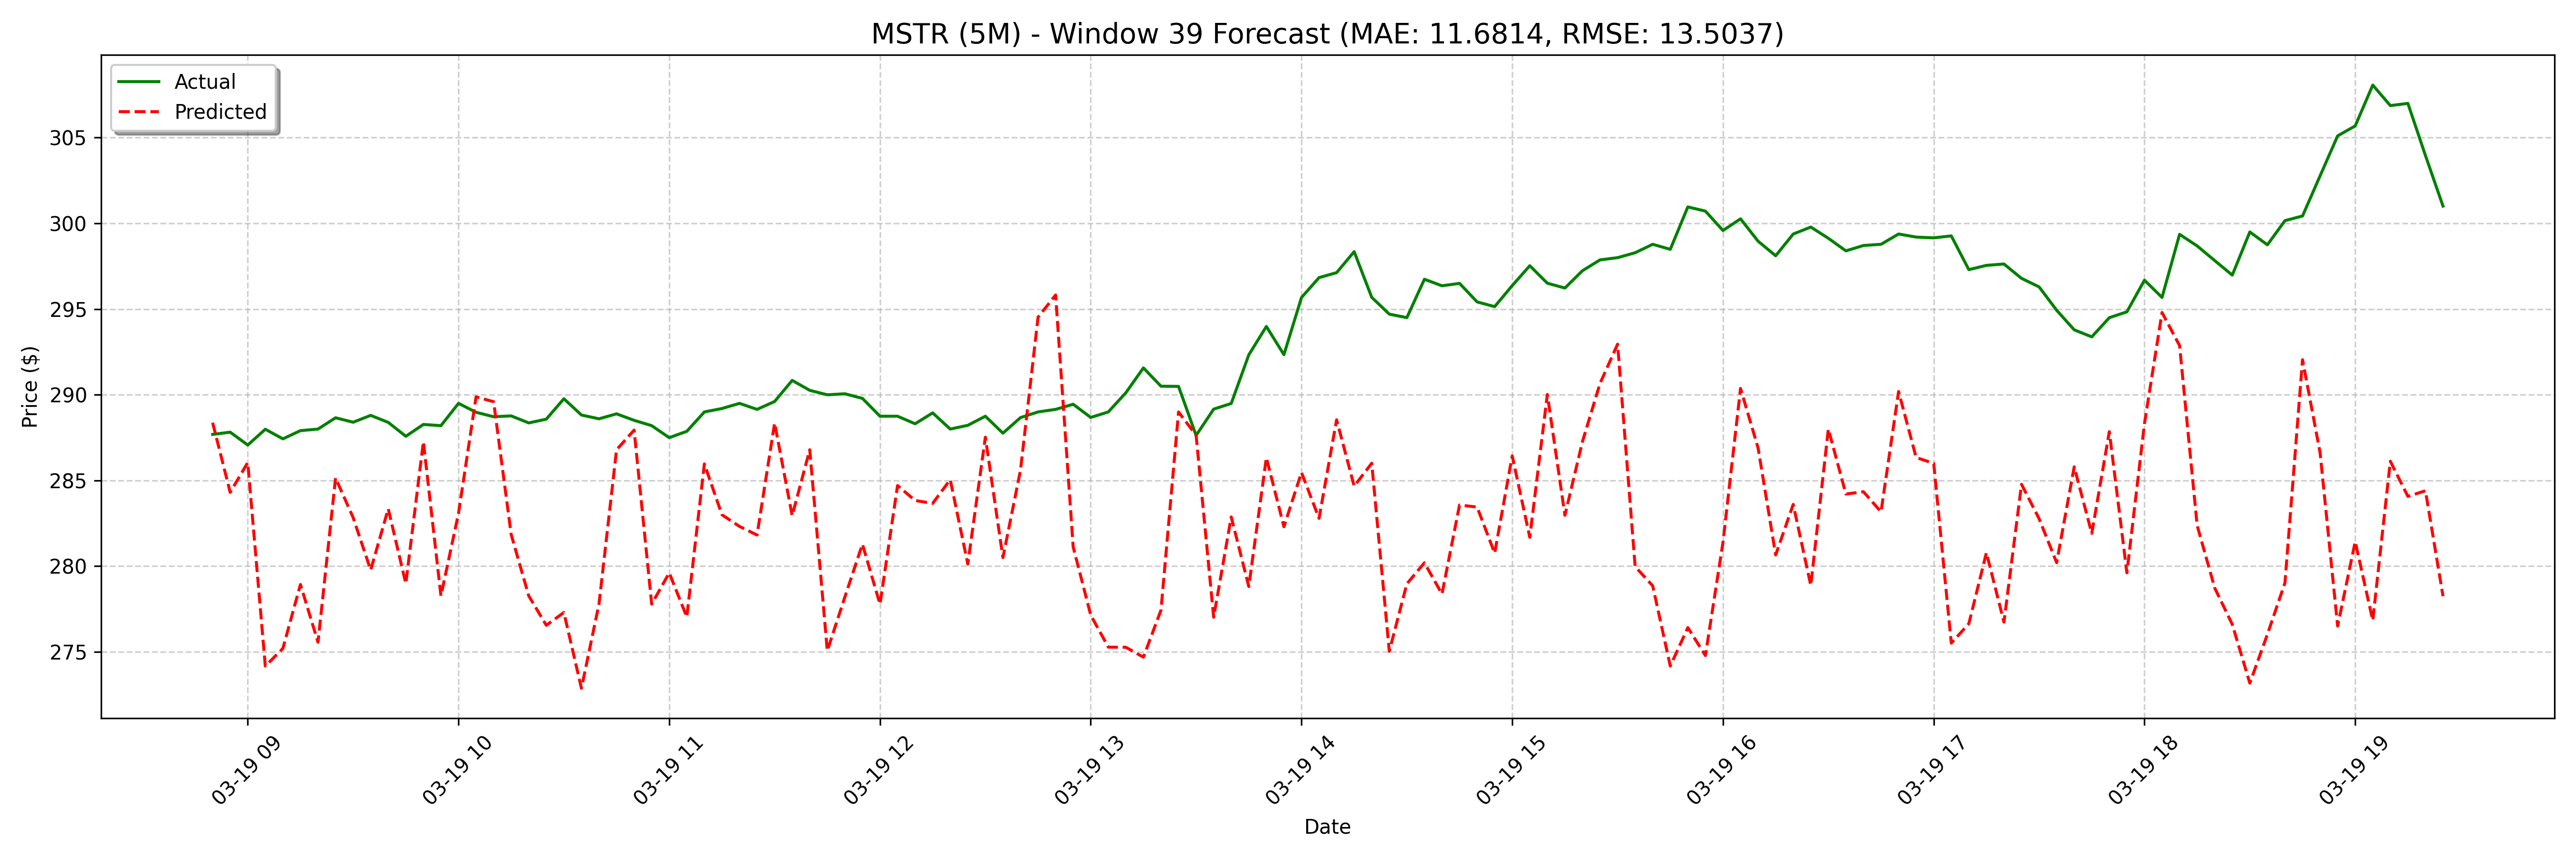

Values plotted in this chart, from the file beside it:
date, actual, forecast
2025-03-19 08:50:00, 287.7, 288.4
2025-03-19 08:55:00, 287.8, 284.3
2025-03-19 09:00:00, 287.1, 286.1
2025-03-19 09:05:00, 288, 274.2
2025-03-19 09:10:00, 287.4, 275.2
2025-03-19 09:15:00, 287.9, 278.9
2025-03-19 09:20:00, 288.0, 275.6
2025-03-19 09:25:00, 288.7, 285.1
2025-03-19 09:30:00, 288.4, 282.8
2025-03-19 09:35:00, 288.8, 279.8
2025-03-19 09:40:00, 288.4, 283.4
2025-03-19 09:45:00, 287.6, 279
2025-03-19 09:50:00, 288.3, 287.3
2025-03-19 09:55:00, 288.2, 278.3
2025-03-19 10:00:00, 289.5, 283.1
2025-03-19 10:05:00, 289, 289.9
2025-03-19 10:10:00, 288.7, 289.6
2025-03-19 10:15:00, 288.8, 281.8
2025-03-19 10:20:00, 288.4, 278.3
2025-03-19 10:25:00, 288.6, 276.6
2025-03-19 10:30:00, 289.8, 277.3
2025-03-19 10:35:00, 288.8, 272.9
2025-03-19 10:40:00, 288.6, 277.8
2025-03-19 10:45:00, 288.9, 286.8
2025-03-19 10:50:00, 288.5, 287.9
2025-03-19 10:55:00, 288.2, 277.8
2025-03-19 11:00:00, 287.5, 279.6
2025-03-19 11:05:00, 287.9, 277
2025-03-19 11:10:00, 289.0, 286
2025-03-19 11:15:00, 289.2, 283
2025-03-19 11:20:00, 289.5, 282.3
2025-03-19 11:25:00, 289.1, 281.8
2025-03-19 11:30:00, 289.6, 288.4
2025-03-19 11:35:00, 290.8, 282.9
2025-03-19 11:40:00, 290.3, 286.8
2025-03-19 11:45:00, 290.0, 275.1
2025-03-19 11:50:00, 290.1, 278.2
2025-03-19 11:55:00, 289.8, 281.3
2025-03-19 12:00:00, 288.8, 277.8
2025-03-19 12:05:00, 288.8, 284.7
2025-03-19 12:10:00, 288.3, 283.8
2025-03-19 12:15:00, 288.9, 283.7
2025-03-19 12:20:00, 288.0, 285.1
2025-03-19 12:25:00, 288.2, 280.1
2025-03-19 12:30:00, 288.8, 287.5
2025-03-19 12:35:00, 287.8, 280.5
2025-03-19 12:40:00, 288.7, 285.6
2025-03-19 12:45:00, 289.0, 294.5
2025-03-19 12:50:00, 289.1, 295.8
2025-03-19 12:55:00, 289.4, 281.1
2025-03-19 13:00:00, 288.7, 277.1
2025-03-19 13:05:00, 289.0, 275.3
2025-03-19 13:10:00, 290.1, 275.3
2025-03-19 13:15:00, 291.6, 274.7
2025-03-19 13:20:00, 290.5, 277.4
2025-03-19 13:25:00, 290.5, 289
2025-03-19 13:30:00, 287.6, 287.6
2025-03-19 13:35:00, 289.2, 277
2025-03-19 13:40:00, 289.5, 282.9
2025-03-19 13:45:00, 292.3, 278.8
... 68 more rows
